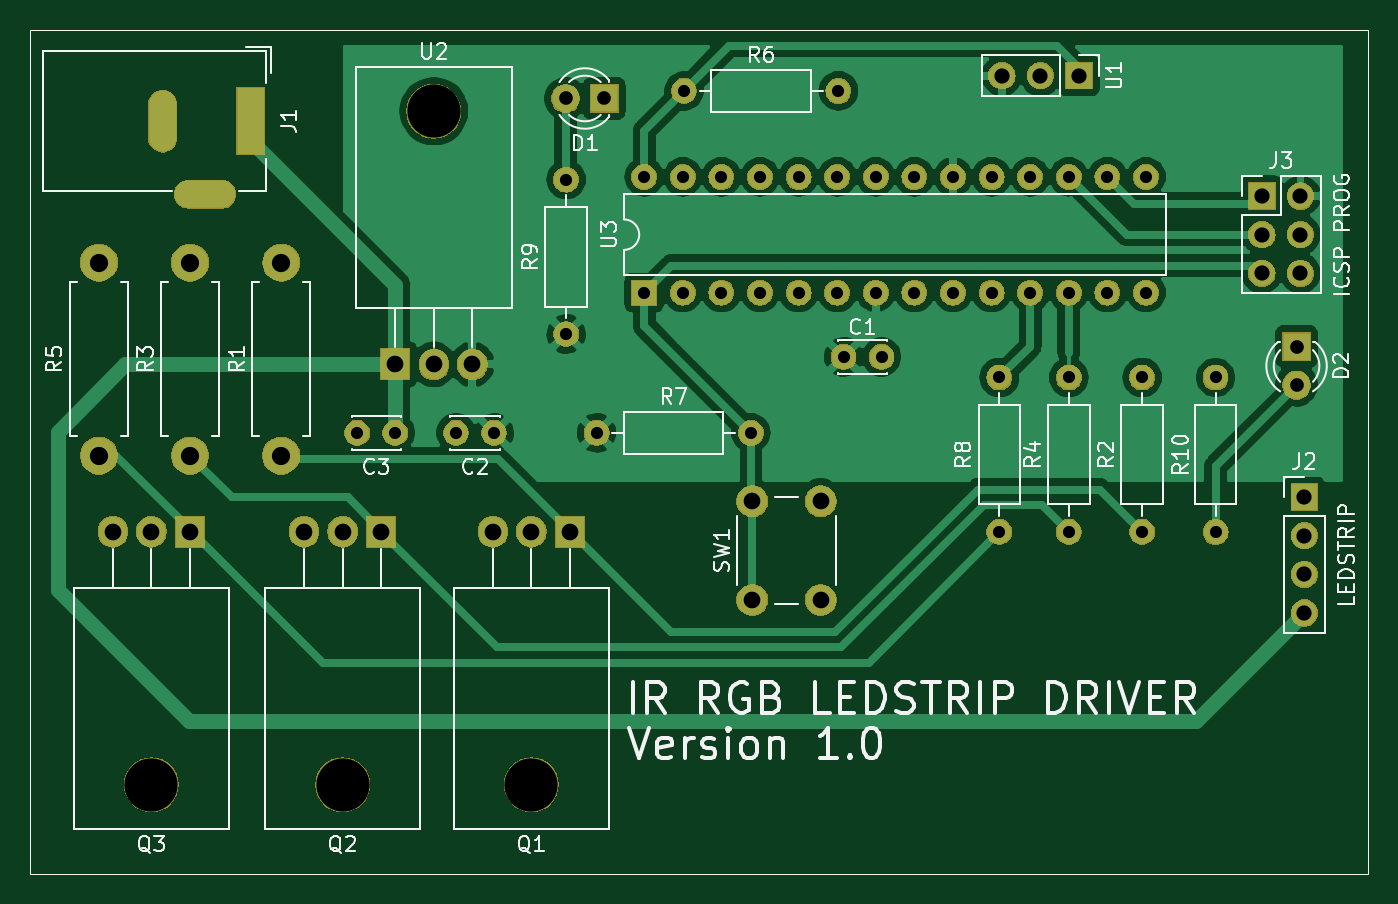
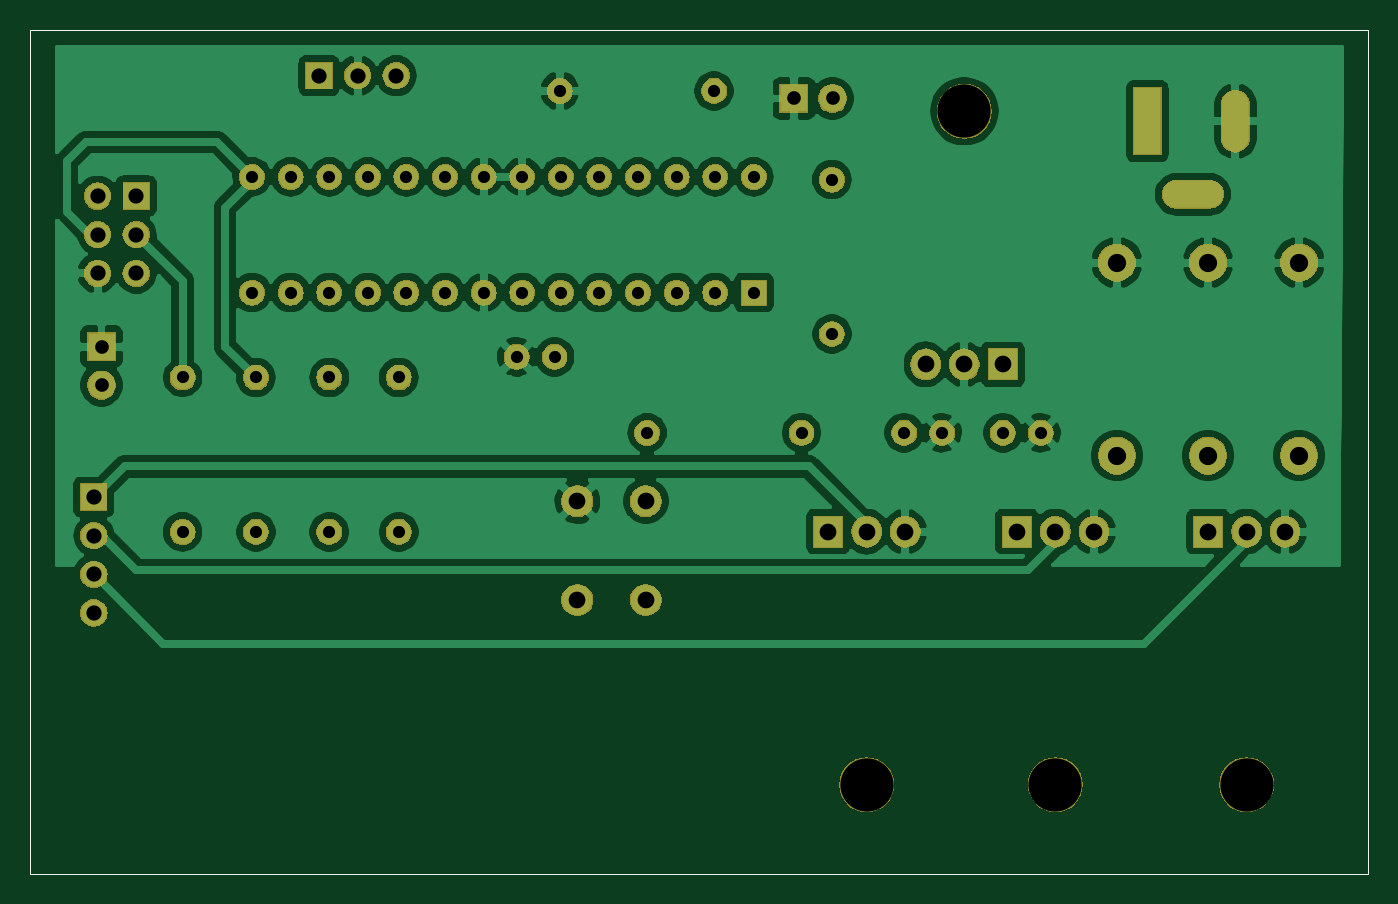
Circuit board: 9 layer files. Board 88.0 x 55.5 mm.
- bottom_copper: IR_RGB_LEDSTRIP_DRIVER-B_Cu.gbr (142088 bytes)
- bottom_mask: IR_RGB_LEDSTRIP_DRIVER-B_Mask.gbr (88343 bytes)
- bottom_silk: IR_RGB_LEDSTRIP_DRIVER-B_SilkS.gbr (693 bytes)
- outline: IR_RGB_LEDSTRIP_DRIVER-Edge_Cuts.gbr (659 bytes)
- top_copper: IR_RGB_LEDSTRIP_DRIVER-F_Cu.gbr (85453 bytes)
- top_mask: IR_RGB_LEDSTRIP_DRIVER-F_Mask.gbr (88343 bytes)
- top_silk: IR_RGB_LEDSTRIP_DRIVER-F_SilkS.gbr (36215 bytes)
- drill: IR_RGB_LEDSTRIP_DRIVER-NPTH.drl (346 bytes)
- drill: IR_RGB_LEDSTRIP_DRIVER-PTH.drl (1670 bytes)

=== bottom_copper: IR_RGB_LEDSTRIP_DRIVER-B_Cu.gbr (142088 bytes, source omitted) ===
=== bottom_mask: IR_RGB_LEDSTRIP_DRIVER-B_Mask.gbr (88343 bytes, source omitted) ===
=== bottom_silk: IR_RGB_LEDSTRIP_DRIVER-B_SilkS.gbr ===
G04 #@! TF.GenerationSoftware,KiCad,Pcbnew,(5.1.2)-2*
G04 #@! TF.CreationDate,2019-07-22T16:52:08+02:00*
G04 #@! TF.ProjectId,IR_RGB_LEDSTRIP_DRIVER,49525f52-4742-45f4-9c45-445354524950,rev?*
G04 #@! TF.SameCoordinates,Original*
G04 #@! TF.FileFunction,Legend,Bot*
G04 #@! TF.FilePolarity,Positive*
%FSLAX46Y46*%
G04 Gerber Fmt 4.6, Leading zero omitted, Abs format (unit mm)*
G04 Created by KiCad (PCBNEW (5.1.2)-2) date 2019-07-22 16:52:08*
%MOMM*%
%LPD*%
G04 APERTURE LIST*
%ADD10C,0.050000*%
G04 APERTURE END LIST*
D10*
X88000000Y-55500000D02*
X88000000Y0D01*
X0Y-55500000D02*
X88000000Y-55500000D01*
X0Y0D02*
X0Y-55500000D01*
X82500000Y0D02*
X88000000Y0D01*
X0Y0D02*
X82500000Y0D01*
M02*

=== outline: IR_RGB_LEDSTRIP_DRIVER-Edge_Cuts.gbr ===
G04 #@! TF.GenerationSoftware,KiCad,Pcbnew,(5.1.2)-2*
G04 #@! TF.CreationDate,2019-07-22T16:52:08+02:00*
G04 #@! TF.ProjectId,IR_RGB_LEDSTRIP_DRIVER,49525f52-4742-45f4-9c45-445354524950,rev?*
G04 #@! TF.SameCoordinates,Original*
G04 #@! TF.FileFunction,Profile,NP*
%FSLAX46Y46*%
G04 Gerber Fmt 4.6, Leading zero omitted, Abs format (unit mm)*
G04 Created by KiCad (PCBNEW (5.1.2)-2) date 2019-07-22 16:52:08*
%MOMM*%
%LPD*%
G04 APERTURE LIST*
%ADD10C,0.050000*%
G04 APERTURE END LIST*
D10*
X88000000Y-55500000D02*
X88000000Y0D01*
X0Y-55500000D02*
X88000000Y-55500000D01*
X0Y0D02*
X0Y-55500000D01*
X82500000Y0D02*
X88000000Y0D01*
X0Y0D02*
X82500000Y0D01*
M02*

=== top_copper: IR_RGB_LEDSTRIP_DRIVER-F_Cu.gbr (85453 bytes, source omitted) ===
=== top_mask: IR_RGB_LEDSTRIP_DRIVER-F_Mask.gbr (88343 bytes, source omitted) ===
=== top_silk: IR_RGB_LEDSTRIP_DRIVER-F_SilkS.gbr (36215 bytes, source omitted) ===
=== drill: IR_RGB_LEDSTRIP_DRIVER-NPTH.drl ===
M48
; DRILL file {KiCad (5.1.2)-2} date 07/22/19 16:57:10
; FORMAT={-:-/ absolute / inch / decimal}
; #@! TF.CreationDate,2019-07-22T16:57:10+02:00
; #@! TF.GenerationSoftware,Kicad,Pcbnew,(5.1.2)-2
; #@! TF.FileFunction,NonPlated,1,2,NPTH
FMAT,2
INCH
T1C0.1378
%
G90
G05
T1
X0.3134Y-1.9551
X1.2976Y-1.9551
X0.8087Y-1.9551
X1.0449Y-0.2102
T0
M30

=== drill: IR_RGB_LEDSTRIP_DRIVER-PTH.drl ===
M48
; DRILL file {KiCad (5.1.2)-2} date 07/22/19 16:57:10
; FORMAT={-:-/ absolute / inch / decimal}
; #@! TF.CreationDate,2019-07-22T16:57:10+02:00
; #@! TF.GenerationSoftware,Kicad,Pcbnew,(5.1.2)-2
; #@! TF.FileFunction,Plated,1,2,PTH
FMAT,2
INCH
T1C0.0315
T2C0.0354
T3C0.0394
T4C0.0433
T5C0.0472
%
G90
G05
T1
X0.8465Y-1.0433
X0.9449Y-1.0433
X2.88Y-0.9
X2.88Y-1.3
X2.69Y-0.9
X2.69Y-1.3
X1.4665Y-1.0433
X1.8665Y-1.0433
X1.1024Y-1.0433
X1.2008Y-1.0433
X1.59Y-0.38
X1.59Y-0.68
X1.69Y-0.38
X1.69Y-0.68
X1.79Y-0.38
X1.79Y-0.68
X1.89Y-0.38
X1.89Y-0.68
X1.99Y-0.38
X1.99Y-0.68
X2.09Y-0.38
X2.09Y-0.68
X2.19Y-0.38
X2.19Y-0.68
X2.29Y-0.38
X2.29Y-0.68
X2.39Y-0.38
X2.39Y-0.68
X2.49Y-0.38
X2.49Y-0.68
X2.59Y-0.38
X2.59Y-0.68
X2.69Y-0.38
X2.69Y-0.68
X2.79Y-0.38
X2.79Y-0.68
X2.89Y-0.38
X2.89Y-0.68
X1.6929Y-0.1575
X2.0929Y-0.1575
X1.3878Y-0.3874
X1.3878Y-0.7874
X2.51Y-0.9
X2.51Y-1.3
X3.07Y-0.9
X3.07Y-1.3
X2.1063Y-0.8465
X2.2047Y-0.8465
T2
X3.28Y-0.82
X3.28Y-0.92
X1.3862Y-0.1772
X1.4862Y-0.1772
T3
X3.19Y-0.43
X3.19Y-0.53
X3.19Y-0.63
X3.29Y-0.43
X3.29Y-0.53
X3.29Y-0.63
X2.5165Y-0.1181
X2.6165Y-0.1181
X2.7165Y-0.1181
X3.3Y-1.21
X3.3Y-1.31
X3.3Y-1.41
X3.3Y-1.51
T4
X0.2134Y-1.2992
X0.3134Y-1.2992
X0.4134Y-1.2992
X0.9449Y-0.8661
X1.0449Y-0.8661
X1.1449Y-0.8661
X1.8701Y-1.2205
X1.8701Y-1.4764
X2.0472Y-1.2205
X2.0472Y-1.4764
X1.1976Y-1.2992
X1.2976Y-1.2992
X1.3976Y-1.2992
X0.7087Y-1.2992
X0.8087Y-1.2992
X0.9087Y-1.2992
T5
X0.1772Y-0.6024
X0.1772Y-1.1024
X0.6496Y-0.6024
X0.6496Y-1.1024
X0.4134Y-0.6024
X0.4134Y-1.1024
T1
G00X0.3425Y-0.1929
M15
G01X0.3425Y-0.2795
M16
G05
G00X0.4094Y-0.4252
M15
G01X0.4961Y-0.4252
M16
G05
G00X0.5709Y-0.185
M15
G01X0.5709Y-0.2874
M16
G05
T0
M30

